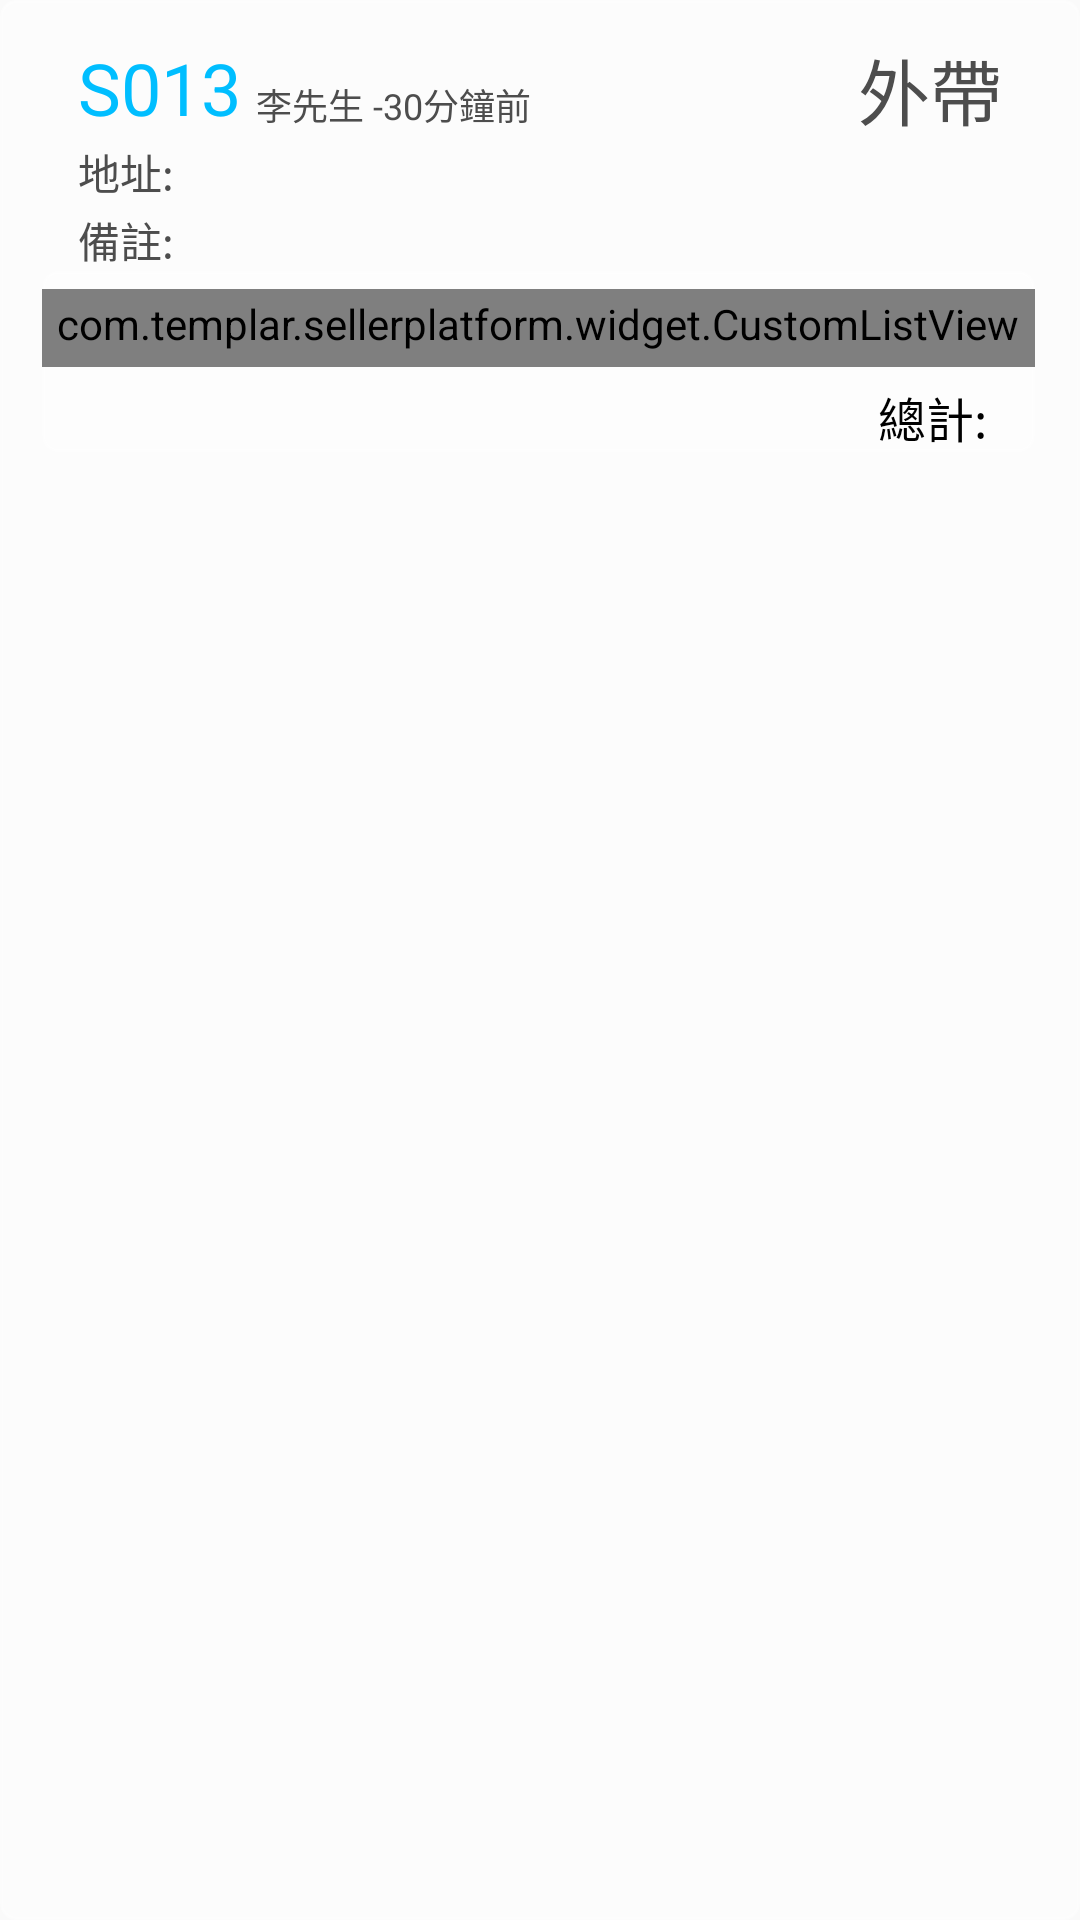

Write the Android layout XML for this screen, with the resource values it uses.
<!-- AndroidManifest.xml: application theme AppTheme -->
<!-- res/layout/order_item_layout.xml -->
<?xml version="1.0" encoding="utf-8"?>
<RelativeLayout xmlns:android="http://schemas.android.com/apk/res/android"
    android:layout_width="match_parent"
    android:layout_height="match_parent"
    android:background="@drawable/order_item_bg"
    android:orientation="vertical">

    <LinearLayout
        android:layout_width="match_parent"
        android:layout_height="wrap_content"
        android:layout_marginTop="@dimen/dp_five"
        android:orientation="vertical"
        android:padding="@dimen/dp_seven">

        <RelativeLayout
            android:layout_width="match_parent"
            android:layout_height="wrap_content"
            android:layout_marginLeft="@dimen/dp_nineteen"
            android:layout_marginRight="@dimen/dp_nineteen">

            <TextView
                android:layout_marginTop="@dimen/dp_one"
                android:id="@+id/order_item_orderNo"
                android:layout_width="wrap_content"
                android:layout_height="wrap_content"
                android:gravity="bottom"
                android:text="S013"
                android:textColor="#00BEFF"
                android:textSize="@dimen/sp_twenty_four" />

            <TextView

                android:id="@+id/order_item_buyerTime"
                android:layout_width="match_parent"
                android:layout_height="wrap_content"
                android:layout_alignBaseline="@+id/order_item_type"
                android:layout_marginLeft="@dimen/dp_five"
                android:layout_marginRight="@dimen/dp_five"
                android:layout_toLeftOf="@+id/order_item_type"
                android:layout_toRightOf="@+id/order_item_orderNo"
                android:text="李先生 -30分鐘前"

                android:textColor="#4d4d4d"
                android:textSize="@dimen/sp_twelve" />

            <TextView
                android:id="@+id/order_item_type"
                android:layout_width="wrap_content"
                android:layout_height="wrap_content"
                android:layout_alignParentRight="true"

                android:text="外帶"
                android:textColor="#4d4d4d"
                android:textSize="@dimen/sp_twenty_four" />

        </RelativeLayout>


        <LinearLayout
            android:layout_width="match_parent"
            android:layout_height="wrap_content"
            android:layout_marginLeft="@dimen/dp_nineteen"
            android:layout_marginRight="@dimen/dp_nineteen"
            android:orientation="horizontal">

            <TextView
                android:layout_width="wrap_content"
                android:layout_height="wrap_content"
                android:text="@string/order_addr"
                android:textColor="#4d4d4d"
                android:textSize="@dimen/sp_forteen" />

            <TextView
                android:id="@+id/order_addr_tv"
                android:layout_width="match_parent"
                android:layout_height="wrap_content"
                android:textColor="#4d4d4d"
                android:textSize="@dimen/sp_forteen" />

        </LinearLayout>

        <LinearLayout
            android:layout_width="match_parent"
            android:layout_height="wrap_content"
            android:layout_marginLeft="@dimen/dp_nineteen"
            android:layout_marginRight="@dimen/dp_nineteen"
            android:layout_marginTop="@dimen/dp_two"
            android:orientation="horizontal">

            <TextView
                android:layout_width="wrap_content"
                android:layout_height="wrap_content"
                android:text="@string/order_remark"
                android:textColor="#4d4d4d"
                android:textSize="@dimen/sp_forteen" />

            <TextView
                android:id="@+id/order_remark_tv"
                android:layout_width="match_parent"
                android:layout_height="wrap_content"
                android:textColor="#4d4d4d"
                android:textSize="@dimen/sp_forteen" />

        </LinearLayout>

        <LinearLayout
            android:layout_width="match_parent"
            android:layout_height="wrap_content"
            android:layout_marginLeft="@dimen/dp_seven"
            android:layout_marginRight="@dimen/dp_eight"
            android:background="@drawable/order_item_pro_bg"
            android:orientation="vertical">

            <com.templar.sellerplatform.widget.CustomListView
                android:id="@+id/order_product_lv"
                android:layout_width="match_parent"
                android:layout_height="wrap_content"
                android:layout_marginTop="@dimen/dp_six"
                android:divider="@null"
                android:listSelector="@android:color/transparent"
                android:paddingBottom="@dimen/dp_five"
                android:paddingTop="@dimen/dp_two"
                android:scrollbars="none"></com.templar.sellerplatform.widget.CustomListView>

            <LinearLayout
                android:layout_width="wrap_content"
                android:layout_height="wrap_content"
                android:layout_gravity="right"
                android:layout_marginRight="@dimen/dp_sixteen"
                android:layout_marginTop="@dimen/dp_five"
                android:orientation="horizontal">

                <TextView
                    android:layout_width="wrap_content"
                    android:layout_height="wrap_content"
                    android:text="@string/order_total"
                    android:textColor="@color/black"
                    android:textSize="@dimen/sp_sixteen" />

                <TextView
                    android:id="@+id/order_item_totalPrice"
                    android:layout_width="wrap_content"
                    android:layout_height="wrap_content"
                    android:textColor="@color/black"
                    android:textSize="@dimen/sp_sixteen" />
            </LinearLayout>
        </LinearLayout>


        <RelativeLayout
            android:layout_width="match_parent"
            android:layout_height="wrap_content"
            android:layout_marginRight="@dimen/dp_eight"
            android:layout_marginTop="@dimen/dp_five">

            <LinearLayout
                android:layout_marginRight="@dimen/dp_eleven"
                android:id="@+id/order_item_opLayout"
                android:layout_width="wrap_content"
                android:layout_height="wrap_content"
                android:layout_alignParentRight="true"

                android:orientation="horizontal">

                <TextView
                    android:id="@+id/order_item_commonOp"
                    android:layout_width="@dimen/dp_eighty"
                    android:layout_height="@dimen/dp_twenty_five"
                    android:background="@drawable/solid_rounded_box_blue"
                    android:gravity="center"
                    android:textColor="@color/dynamic_color_checked"
                    android:textSize="@dimen/btn_text_size"
                    android:textStyle="bold"
                    android:visibility="gone"/>

                <TextView
                    android:id="@+id/order_item_specialOp"
                    android:layout_width="@dimen/dp_eighty"
                    android:layout_height="@dimen/dp_twenty_five"
                    android:layout_marginLeft="@dimen/dp_five"
                    android:background="@drawable/btn_special_bg"
                    android:gravity="center"
                    android:textColor="@color/white"
                    android:textSize="@dimen/btn_text_size"
                    android:textStyle="bold"
                    android:visibility="gone" />
            </LinearLayout>

            <TextView
                android:visibility="gone"
                android:layout_marginLeft="@dimen/dp_seven"
                android:id="@+id/order_item_decline"
                android:layout_width="match_parent"
                android:layout_height="wrap_content"
                android:layout_alignBottom="@+id/order_item_opLayout"
                android:layout_toLeftOf="@+id/order_item_opLayout"
                android:text="剩餘27分鐘"
                android:textColor="#CBCCCB"
                android:textSize="@dimen/sp_forteen" />
        </RelativeLayout>

    </LinearLayout>


</RelativeLayout>
<!-- resources referenced by this layout -->
<resources>
  <color name="black">#000000</color>
  <color name="dynamic_color_checked">#00beff</color>
  <color name="white">#ffffff</color>
  <dimen name="btn_text_size">13sp</dimen>
  <dimen name="dp_eight">8dp</dimen>
  <dimen name="dp_eighty">80dp</dimen>
  <dimen name="dp_eleven">11dp</dimen>
  <dimen name="dp_five">5dp</dimen>
  <dimen name="dp_nineteen">19dp</dimen>
  <dimen name="dp_one">1dp</dimen>
  <dimen name="dp_seven">7dp</dimen>
  <dimen name="dp_six">6dp</dimen>
  <dimen name="dp_sixteen">16dp</dimen>
  <dimen name="dp_twenty_five">25dp</dimen>
  <dimen name="dp_two">2dp</dimen>
  <dimen name="sp_forteen">14sp</dimen>
  <dimen name="sp_sixteen">16sp</dimen>
  <dimen name="sp_twelve">12sp</dimen>
  <dimen name="sp_twenty_four">24sp</dimen>
  <!-- drawable btn_special_bg (drawable) -->
  <?xml version="1.0" encoding="utf-8"?>
  <shape xmlns:android="http://schemas.android.com/apk/res/android"
      android:shape="rectangle">
      <stroke android:width="1dp" android:color="@color/tab_colo_checked"></stroke>
      
      <solid android:color="@color/tab_colo_checked"></solid>
      
      <corners android:radius="3dp" />
  </shape>
  <!-- drawable order_item_bg (drawable) -->
  <?xml version="1.0" encoding="utf-8"?>
  <shape xmlns:android="http://schemas.android.com/apk/res/android"
      android:shape="rectangle">
      <stroke
          android:width="1dp"
          android:color="@color/five_white"></stroke>
  
      
      <solid android:color="@color/five_white"></solid>
      
      <corners android:radius="5dp" />
  </shape>
  <!-- drawable order_item_pro_bg (drawable) -->
  <?xml version="1.0" encoding="utf-8"?>
  <shape xmlns:android="http://schemas.android.com/apk/res/android"
      android:shape="rectangle">
      <stroke
          android:width="1dp"
          android:color="#30ffffff"></stroke>
      
      <solid android:color="#30ffffff"></solid>
      
      
      <corners android:radius="5dp" />
  </shape>
  <!-- drawable solid_rounded_box_blue (drawable) -->
  <?xml version="1.0" encoding="utf-8"?>
  <shape xmlns:android="http://schemas.android.com/apk/res/android"
      android:shape="rectangle">
      
      
      
      
      
      
      
      <stroke
          android:width="1dp"
          android:color="@color/tab_colo_checked"></stroke>
      
      <solid android:color="#00FFFFFF"></solid>
      
      <corners android:radius="3dp" />
  
  </shape>
  <string name="order_addr">地址:</string>
  <string name="order_remark">備註:</string>
  <string name="order_total">總計:</string>
  <style name="AppTheme" parent="Theme.AppCompat.Light.NoActionBar">
          
          <item name="colorPrimary">@color/colorPrimary</item>
          <item name="colorPrimaryDark">@color/colorPrimaryDark</item>
          <item name="colorAccent">@color/colorAccent</item>
      </style>
  <color name="tab_colo_checked">#15c2fe</color>
  <color name="five_white">#50ffffff</color>
  <color name="colorPrimary">#3F51B5</color>
  <color name="colorPrimaryDark">#303F9F</color>
  <color name="colorAccent">#FF4081</color>
</resources>
